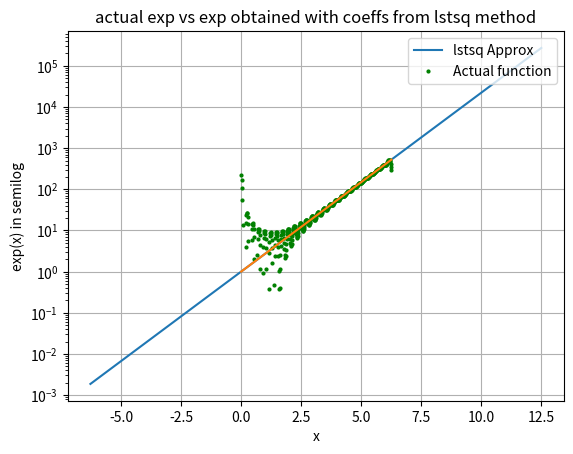
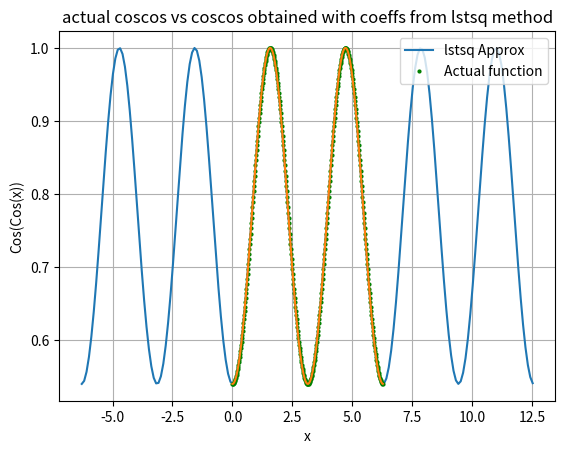
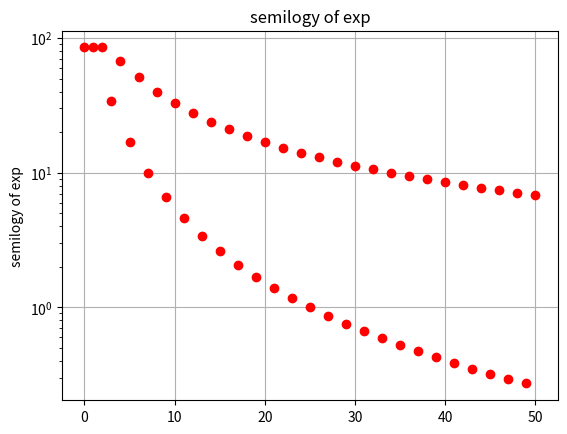
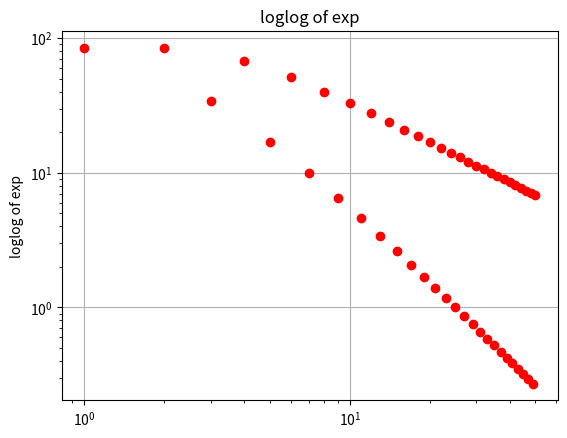
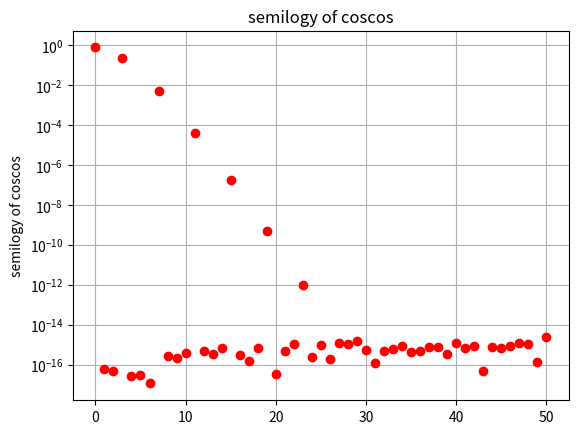
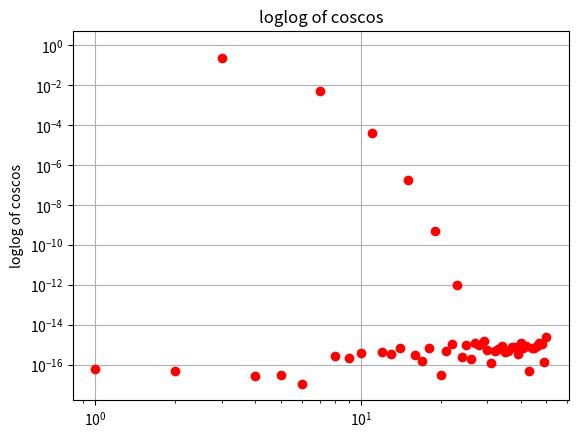
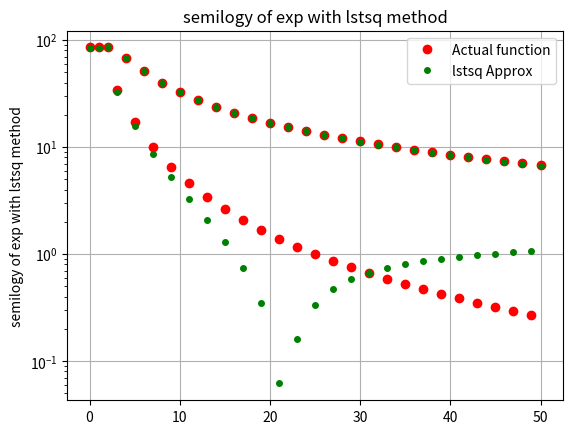
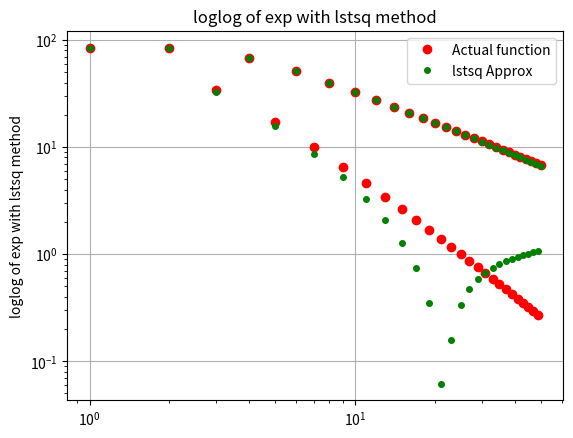
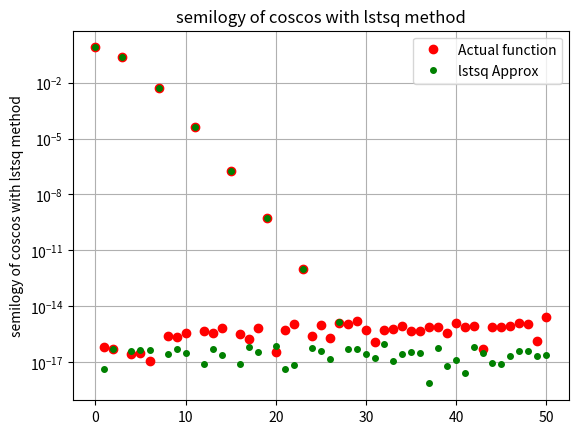
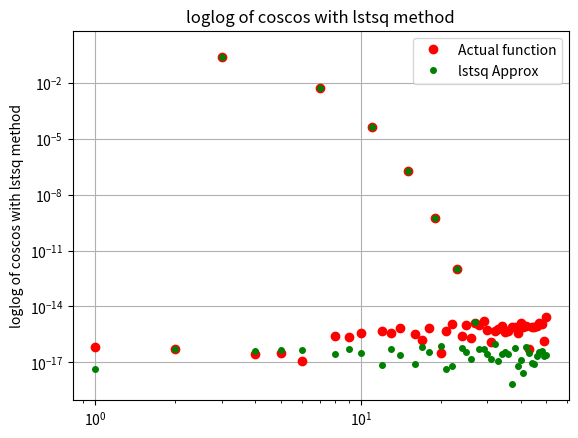

Write Python code to recreate these figures, in order.
import numpy as np
import matplotlib.pyplot as plt
import scipy.integrate as integrate

import scipy

# Question 1
x=np.arange(-2*np.pi,4*np.pi,0.1)
y=np.exp(x)
plt.figure(1)
plt.grid(True)
plt.semilogy(x,y)
plt.xlabel('x')
plt.ylabel('exp(x) in semilog')
plt.title('exp(x) in semilog')
plt.show()

x=np.arange(-2*np.pi,4*np.pi,0.1)
y=np.cos(np.cos(x))
plt.figure(2)
plt.grid(True)
plt.plot(x,y)
plt.xlabel('x')
plt.ylabel('Cos(Cos(x))')
plt.title('Cos(Cos(x))')
plt.show()

# Defining functions
def expo(x):
    return np.exp(x)

def coscos(x):
    return np.cos(np.cos(x))

# Note: separate functions for u and v are not defined. Instead they have been defined inside the ComputeCoeffs function.

# Question 2
# Computes Coefficients using integration.
def ComputeCoeffs(f,numberOfCoeffs=51):
    coscoeff = []
    sincoeff = []
    u=lambda x,k:f(x)*np.cos(x*k) # Effectively u(x,k)
    v=lambda x,k:f(x)*np.sin(x*k) # Effectively v(x,k)
    for i in range((numberOfCoeffs+1)//2):
        result = (integrate.quad(u, 0, 2*np.pi,args=(i)))[0]/np.pi
        coscoeff.append(result)
    coscoeff[0]/=2 # For a0 term
    for i in range(1,(numberOfCoeffs+1)//2):
        result = (integrate.quad(v, 0, 2*np.pi,args=(i)))[0]/np.pi
        sincoeff.append(result)
    return [coscoeff,sincoeff]

# Question 3
# Plots 4 plots, which are the coeffs of the exp and coscos in both semilog and loglog scale.
dum=(ComputeCoeffs(expo))
cexp=np.zeros(51) # Fourier coeffs of exp
cexp[0] = dum[0][0]
for i in range(1, 51, 2):
    cexp[i] = dum[0][(i + 1) // 2]
    cexp[i + 1] = dum[1][i // 2]

plt.figure(3)
plt.grid(True)
plt.title('semilogy of exp')
plt.semilogy(abs(cexp),"ro")
plt.ylabel('semilogy of exp')
plt.grid(True)
plt.show()

plt.figure(4)
plt.title('loglog of exp')
plt.loglog(abs(cexp),"ro")
plt.ylabel('loglog of exp')
plt.grid(True)
plt.show()

dum=(ComputeCoeffs(coscos))
ccoscos=np.zeros(51) # Fourier coeffs of coscos
ccoscos[0] = dum[0][0]
for i in range(1, 51, 2):
    ccoscos[i] = dum[0][(i + 1) // 2]
    ccoscos[i + 1] = dum[1][i // 2]

plt.figure(5)
plt.grid(True)
plt.title('semilogy of coscos')
plt.semilogy(abs(ccoscos),"ro")
plt.ylabel('semilogy of coscos')
plt.show()

plt.figure(6)
plt.grid(True)
plt.title('loglog of coscos')
plt.loglog(abs(ccoscos),"ro")
plt.ylabel('loglog of coscos')
plt.show()

# Question 4
x=np.linspace(0,2*np.pi,401)
x=x[:-1]
bcoscos=coscos(x)
bexp=expo(x)
A=np.zeros((400,51))
A[:,0]=1
for k in range(1,26):
    A[:, 2 * k - 1] = np.cos(k * x)
    A[:, 2 * k] = np.sin(k * x)
c1coscos=scipy.linalg.lstsq(A,bcoscos)[0]
c1exp=scipy.linalg.lstsq(A,bexp)[0]

# Question 5
# Plots 4 plots, each of which compare the coefficients obtained by lstsq method with previous graphs.
plt.figure(7)
plt.grid(True)
plt.title('semilogy of exp with lstsq method')
plt.semilogy(abs(cexp),"ro")
plt.semilogy(abs(c1exp),"go",markersize=4)
plt.ylabel('semilogy of exp with lstsq method')
plt.legend(["Actual function","lstsq Approx"],loc="upper right")
plt.show()

plt.figure(8)
plt.grid(True)
plt.title('loglog of exp with lstsq method')
plt.loglog(abs(cexp),"ro")
plt.loglog(abs(c1exp),"go",markersize=4)
plt.ylabel('loglog of exp with lstsq method')
plt.legend(["Actual function","lstsq Approx"],loc="upper right")
plt.show()

plt.figure(9)
plt.grid(True)
plt.title('semilogy of coscos with lstsq method')
plt.semilogy(abs(ccoscos),"ro")
plt.semilogy(abs(c1coscos),"go",markersize=4)
plt.ylabel('semilogy of coscos with lstsq method')
plt.legend(["Actual function","lstsq Approx"],loc="upper right")
plt.show()

plt.figure(10)
plt.grid(True)
plt.title('loglog of coscos with lstsq method')
plt.loglog(abs(ccoscos),"ro")
plt.loglog(abs(c1coscos),"go",markersize=4)
plt.ylabel('loglog of coscos with lstsq method')
plt.legend(["Actual function","lstsq Approx"],loc="upper right")
plt.show()

# Question 6
# Computes errors. Error is small in coscos case as the function is periodic.
Error_exp=np.max(np.abs(c1exp-cexp))
Error_coscos=np.max(np.abs(c1coscos-ccoscos))
print("Error in exp is",Error_exp)
print("Error in coscos",Error_coscos)

# Question 7
# Compares the actual graph with the one obtained by lstsq method
plt.figure(1)
plt.grid(True)
plt.title('actual exp vs exp obtained with coeffs from lstsq method')
b=np.dot(A,c1exp)
plt.semilogy(x,b,"go",markersize=2)
plt.semilogy(x,expo(x))
plt.legend(["lstsq Approx","Actual function"],loc="upper right")
plt.show()

plt.figure(2)
plt.grid(True)
plt.title('actual coscos vs coscos obtained with coeffs from lstsq method')
b=np.dot(A,c1coscos)
plt.plot(x,b,"go",markersize=2)
plt.plot(x,coscos(x))
plt.legend(["lstsq Approx","Actual function"],loc="upper right")
plt.show()


